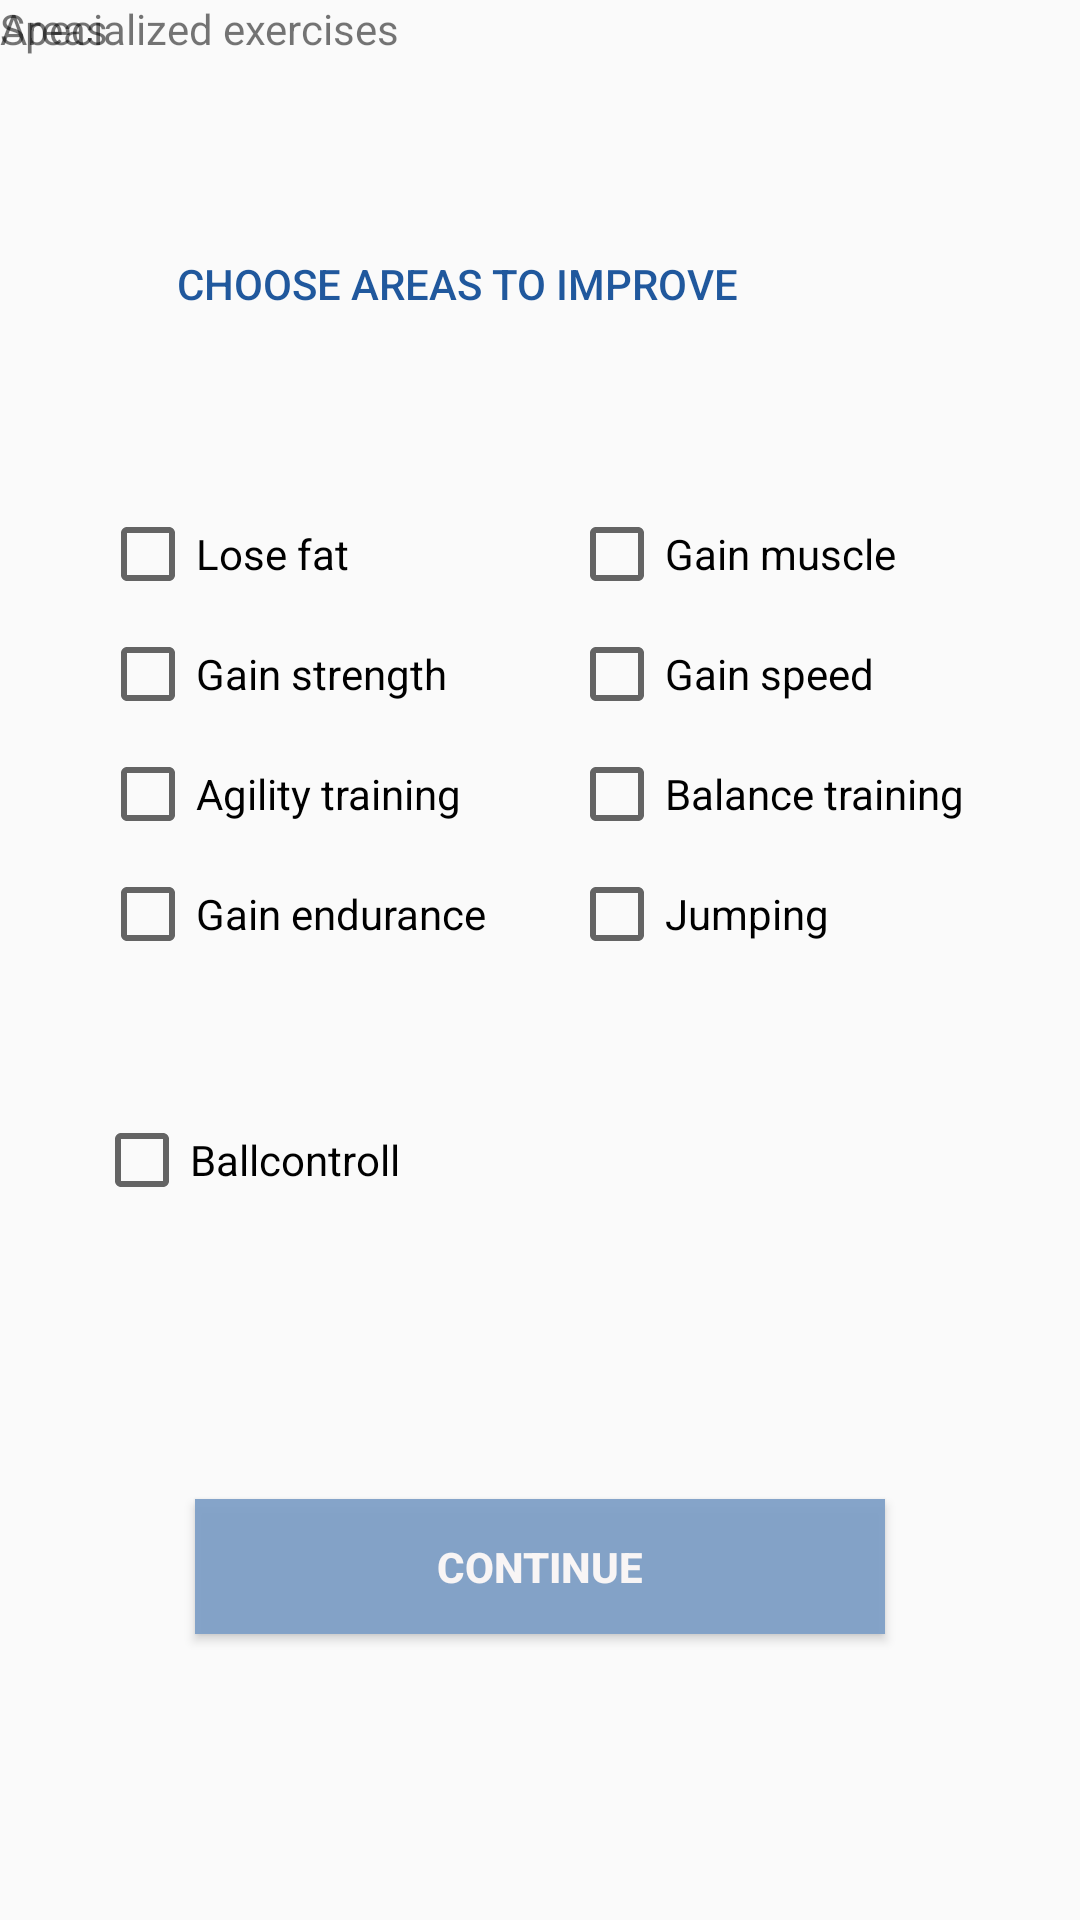

Produce the Android XML layout that renders to this screen, including the resource entries it uses.
<!-- AndroidManifest.xml: application theme AppTheme -->
<!-- res/layout/choose_areas.xml -->
<?xml version="1.0" encoding="utf-8"?>
<androidx.constraintlayout.widget.ConstraintLayout
    xmlns:android="http://schemas.android.com/apk/res/android"
    xmlns:app="http://schemas.android.com/apk/res-auto"
    xmlns:tools="http://schemas.android.com/tools"
    android:layout_width="match_parent"
    android:layout_height="match_parent">

    <TextView
        android:id="@+id/textView_title_main4"
        android:layout_width="312.5dp"
        android:layout_height="500dp"
        android:accessibilityLiveRegion="none"
        android:backgroundTint="#3A1414"
        android:fontFamily="sans-serif"
        android:textAlignment="center"
        android:textAllCaps="true"
        android:textAppearance="@style/TextAppearance.AppCompat.Large"
        android:textColor="#F3155098"
        android:textSize="35sp"
        android:textStyle="bold"
        android:typeface="normal"
        app:layout_constraintBottom_toBottomOf="parent"
        app:layout_constraintEnd_toEndOf="parent"
        app:layout_constraintHorizontal_bias="0.495"
        app:layout_constraintLeft_toLeftOf="parent"
        app:layout_constraintRight_toRightOf="parent"
        app:layout_constraintStart_toStartOf="parent"
        app:layout_constraintTop_toTopOf="parent"
        app:layout_constraintVertical_bias="0.497" />

    <CheckBox
        android:id="@+id/checkBox_jumping"
        android:layout_width="136.25dp"
        android:layout_height="30dp"
        android:layout_marginStart="20dp"
        android:layout_marginTop="10dp"
        android:text="Jumping"
        app:layout_constraintStart_toEndOf="@+id/checkBox_gain_endurance"
        app:layout_constraintTop_toBottomOf="@+id/checkBox_balance_training" />

    <CheckBox
        android:id="@+id/checkBox_gain_endurance"
        android:layout_width="136.25dp"
        android:layout_height="30dp"
        android:layout_marginStart="10dp"
        android:layout_marginTop="10dp"
        android:text="Gain endurance"
        app:layout_constraintStart_toStartOf="@+id/textView_title_main4"
        app:layout_constraintTop_toBottomOf="@+id/checkBox_agility_training" />

    <Button
        android:id="@+id/choose_sport_main_button4"
        android:layout_width="230dp"
        android:layout_height="45dp"
        android:layout_marginBottom="25dp"
        android:background="#F381A1C8"
        android:text="CONTINUE"
        android:textColor="#F8F5F5"
        android:textSize="14sp"
        android:textStyle="bold"
        app:layout_constraintBottom_toBottomOf="@+id/textView_title_main4"
        app:layout_constraintEnd_toEndOf="parent"
        app:layout_constraintStart_toStartOf="parent" />

    <TextView
        android:id="@+id/textView2"
        android:layout_width="200dp"
        android:layout_height="50dp"
        android:layout_marginEnd="65dp"
        android:fontFamily="sans-serif-medium"
        android:gravity="center"
        android:text="CHOOSE AREAS TO IMPROVE"
        android:textAlignment="center"
        android:textAllCaps="true"
        android:textAppearance="@style/TextAppearance.AppCompat.Body1"
        android:textColor="#F3155098"
        android:textSize="14sp"
        app:layout_constraintEnd_toEndOf="@+id/textView_title_main4"
        app:layout_constraintStart_toStartOf="@+id/checkBox_gain_endurance"
        app:layout_constraintTop_toTopOf="@+id/textView_title_main4" />

    <CheckBox
        android:id="@+id/checkBox_lose_fat"
        android:layout_width="136.25dp"
        android:layout_height="30dp"
        android:layout_marginStart="10dp"
        android:layout_marginTop="50dp"
        android:text="Lose fat"
        app:layout_constraintStart_toStartOf="@+id/textView_title_main4"
        app:layout_constraintTop_toBottomOf="@+id/textView2" />

    <CheckBox
        android:id="@+id/checkBox_lose_fat2"
        android:layout_width="136.25dp"
        android:layout_height="30dp"
        android:layout_marginStart="8dp"
        android:layout_marginTop="252dp"
        android:text="Ballcontroll"
        app:layout_constraintStart_toStartOf="@+id/textView_title_main4"
        app:layout_constraintTop_toBottomOf="@+id/textView2" />

    <CheckBox
        android:id="@+id/checkBox_gain_strength"
        android:layout_width="136.25dp"
        android:layout_height="30dp"
        android:layout_marginStart="10dp"
        android:layout_marginTop="10dp"
        android:text="Gain strength"
        app:layout_constraintStart_toStartOf="@+id/textView_title_main4"
        app:layout_constraintTop_toBottomOf="@+id/checkBox_lose_fat" />

    <CheckBox
        android:id="@+id/checkBox_agility_training"
        android:layout_width="136.25dp"
        android:layout_height="30dp"
        android:layout_marginStart="10dp"
        android:layout_marginTop="10dp"
        android:text="Agility training"
        app:layout_constraintStart_toStartOf="@+id/textView_title_main4"
        app:layout_constraintTop_toBottomOf="@+id/checkBox_gain_strength" />

    <CheckBox
        android:id="@+id/checkBox_gain_muscle"
        android:layout_width="136.25dp"
        android:layout_height="30dp"
        android:layout_marginStart="20dp"
        android:layout_marginTop="50dp"
        android:text="Gain muscle"
        app:layout_constraintStart_toEndOf="@+id/checkBox_lose_fat"
        app:layout_constraintTop_toBottomOf="@+id/textView2" />

    <CheckBox
        android:id="@+id/checkBox_gain_speed"
        android:layout_width="136.25dp"
        android:layout_height="30dp"
        android:layout_marginStart="20dp"
        android:layout_marginTop="10dp"
        android:text="Gain speed"
        app:layout_constraintStart_toEndOf="@+id/checkBox_gain_strength"
        app:layout_constraintTop_toBottomOf="@+id/checkBox_gain_muscle" />

    <CheckBox
        android:id="@+id/checkBox_balance_training"
        android:layout_width="136.25dp"
        android:layout_height="30dp"
        android:layout_marginStart="20dp"
        android:layout_marginTop="10dp"
        android:text="Balance training"
        app:layout_constraintStart_toEndOf="@+id/checkBox_agility_training"
        app:layout_constraintTop_toBottomOf="@+id/checkBox_gain_speed" />

    <TextView
        android:id="@+id/textView3"
        android:layout_width="wrap_content"
        android:layout_height="wrap_content"
        android:text="Areas"
        tools:layout_editor_absoluteX="58dp"
        tools:layout_editor_absoluteY="191dp" />

    <TextView
        android:id="@+id/textView4"
        android:layout_width="wrap_content"
        android:layout_height="wrap_content"
        android:text="Specialized exercises"
        tools:layout_editor_absoluteX="54dp"
        tools:layout_editor_absoluteY="390dp" />

</androidx.constraintlayout.widget.ConstraintLayout>
<!-- resources referenced by this layout -->
<resources>
  <style name="AppTheme" parent="Theme.AppCompat.Light.DarkActionBar">
          
          <item name="colorPrimary">@color/colorPrimary</item>
          <item name="colorPrimaryDark">#0D162A</item>
          <item name="colorAccent">@color/colorAccent</item>
      </style>
  <color name="colorPrimary">#6200EE</color>
  <color name="colorAccent">#03DAC5</color>
</resources>
